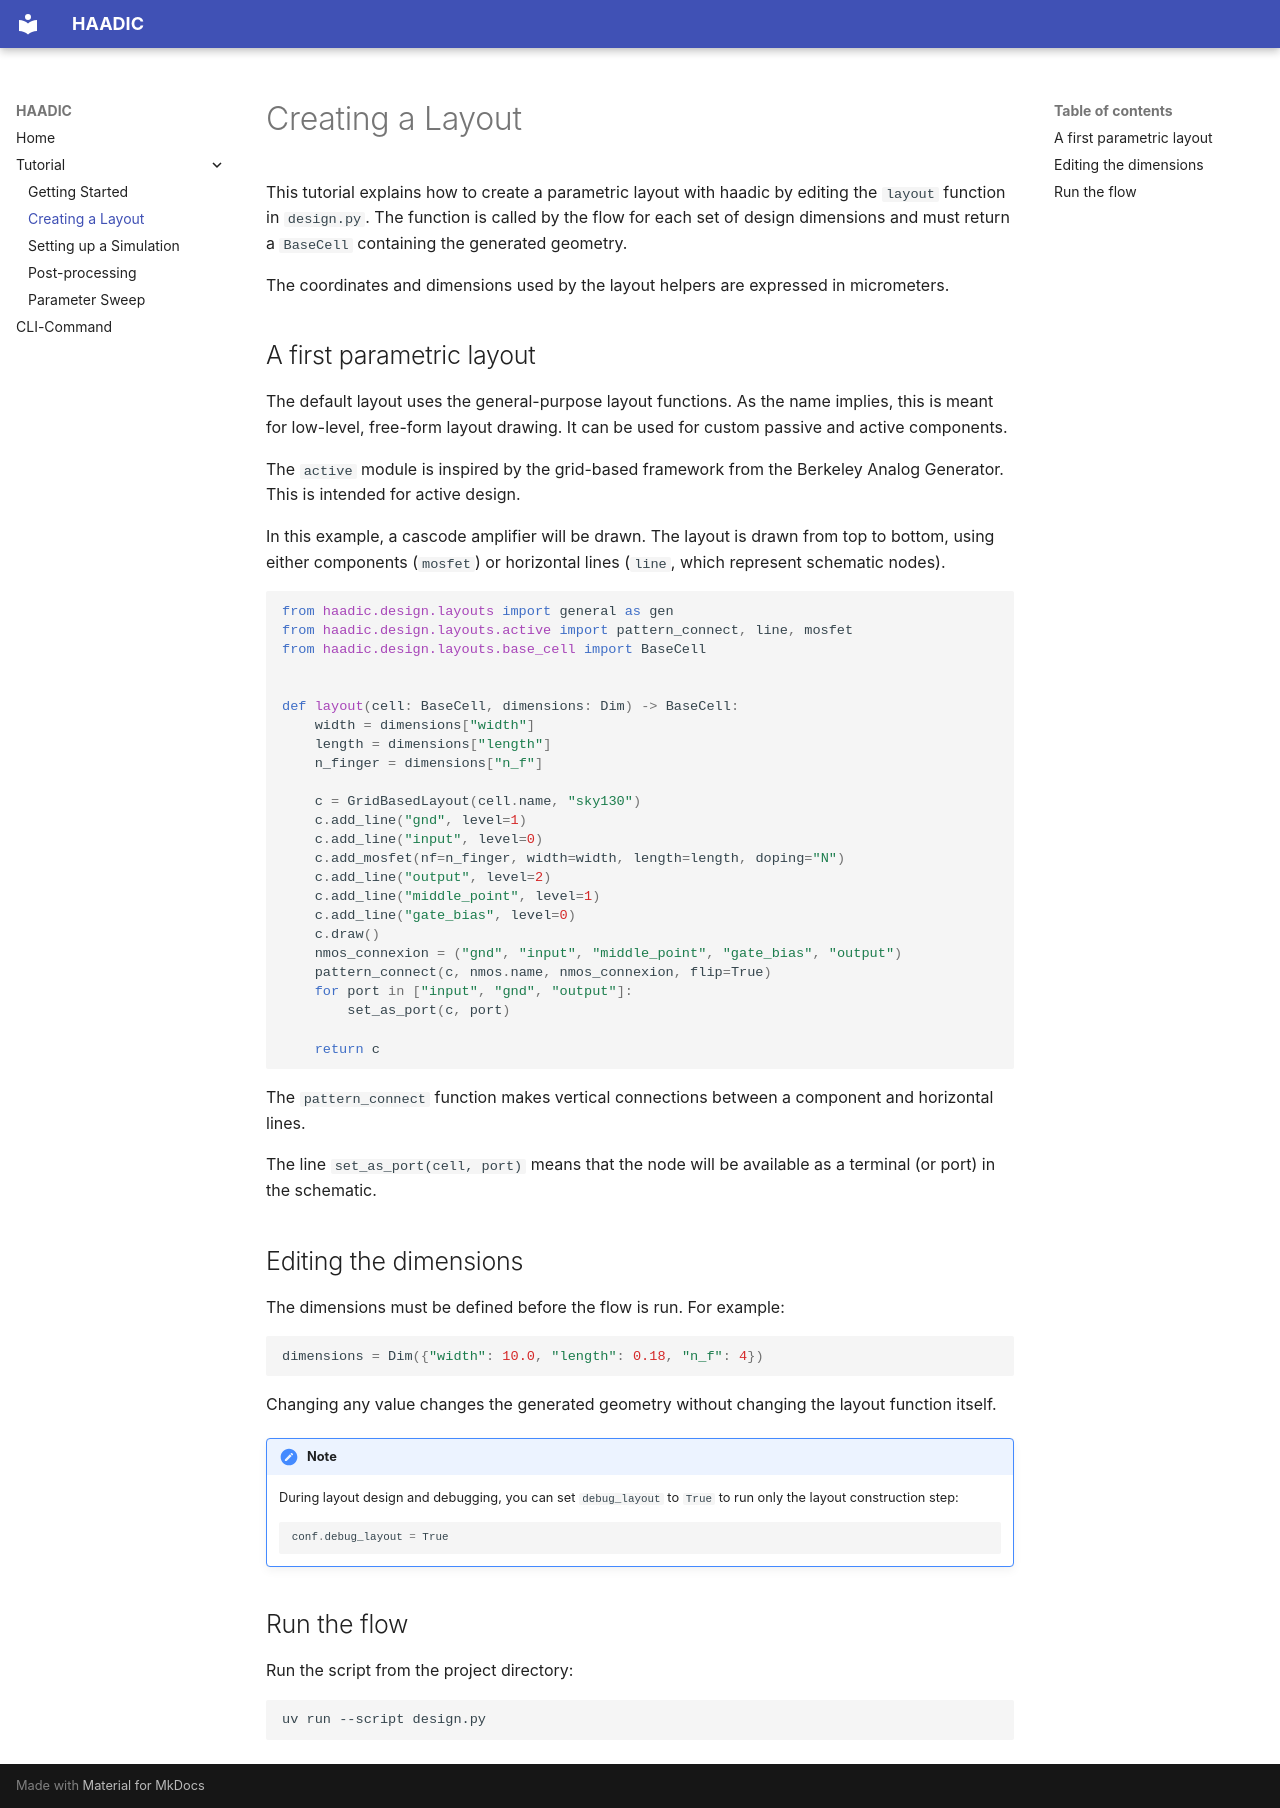

repository: Patarimi/haadic · page: tutorial/layout_generation/index.html · generator: mkdocs

# Creating a Layout

This tutorial explains how to create a parametric layout with haadic by editing the `layout` function in `design.py`. The function is called by the flow for each set of design dimensions and must return a `BaseCell` containing the generated geometry.

The coordinates and dimensions used by the layout helpers are expressed in micrometers.

## A first parametric layout

The default layout uses the general-purpose layout functions. As the name implies, this is meant for low-level, free-form layout drawing. It can be used for custom passive and active components.

The `active` module is inspired by the grid-based framework from the Berkeley Analog Generator. This is intended for active design.

In this example, a cascode amplifier will be drawn. The layout is drawn from top to bottom, using either components (`mosfet`) or horizontal lines (`line`, which represent schematic nodes).


```python
from haadic.design.layouts import general as gen
from haadic.design.layouts.active import pattern_connect, line, mosfet
from haadic.design.layouts.base_cell import BaseCell


def layout(cell: BaseCell, dimensions: Dim) -> BaseCell:
    width = dimensions["width"]
    length = dimensions["length"]
    n_finger = dimensions["n_f"]

    c = GridBasedLayout(cell.name, "sky130")
    c.add_line("gnd", level=1)
    c.add_line("input", level=0)
    c.add_mosfet(nf=n_finger, width=width, length=length, doping="N")
    c.add_line("output", level=2)
    c.add_line("middle_point", level=1)
    c.add_line("gate_bias", level=0)
    c.draw()
    nmos_connexion = ("gnd", "input", "middle_point", "gate_bias", "output")
    pattern_connect(c, nmos.name, nmos_connexion, flip=True)
    for port in ["input", "gnd", "output"]:
        set_as_port(c, port)

    return c
```

The `pattern_connect` function makes vertical connections between a component and horizontal lines.

The line `set_as_port(cell, port)` means that the node will be available as a terminal (or port) in the schematic.

## Editing the dimensions
The dimensions must be defined before the flow is run. For example:

```python
dimensions = Dim({"width": 10.0, "length": 0.18, "n_f": 4})
```

Changing any value changes the generated geometry without changing the
layout function itself.

!!! note
    During layout design and debugging, you can set `debug_layout` to `True` to run only the layout construction step:
    ```python
    conf.debug_layout = True
    ```


## Run the flow

Run the script from the project directory:

```shell
uv run --script design.py
```
